Run: headless pygame with SDL's dummy video driver; simulated clock (each Clock.tick advances the game by its frame time, no real sleeping); random seed 0; keys injected as events and as key.get_pressed() state; mouse plan: one left click at the window centre at the start of phase 2, then a move to the lower-right quarter at the start of phase 3.
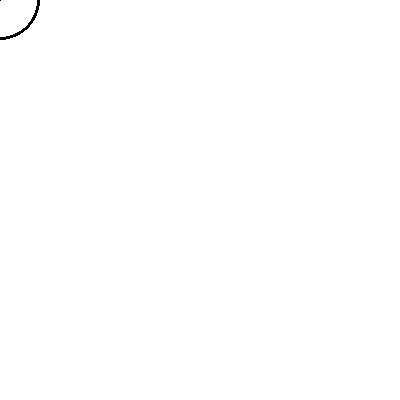
Frame 1 of 4 · flips 1–60 · no input
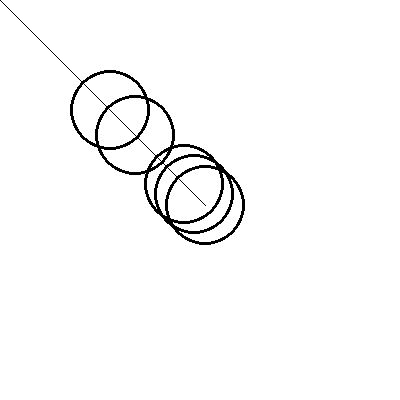
Frame 2 of 4 · flips 61–180 · clicked the window centre · tapped SPACE, RETURN · held RIGHT (→), D
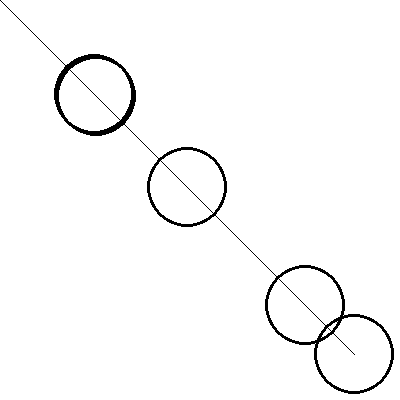
Frame 3 of 4 · flips 181–300 · moved the mouse to the lower-right quarter · held DOWN (↓), S
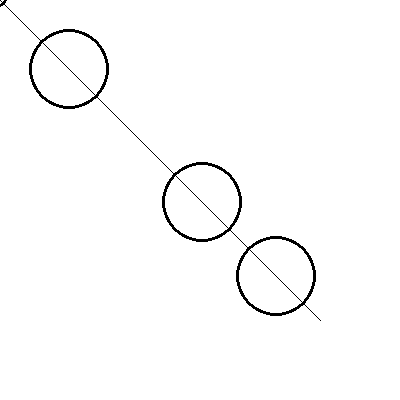
Frame 4 of 4 · flips 301–420 · held LEFT (←), A, UP (↑), W

The pygame program that drew these frames:

#coding: utf-8
from pygame import *
from pygame.locals import *
screen=display.set_mode((400,400),0,24)
white=Color(255,255,255)
black=Color(0,0,0)

N = 5
k = 10.0
m = 1.0
r = [(0.0,0.0)]*(N+2)
v = [(0.0,0.0)]*(N+2)
dt = 0.02

x,y = mouse.get_pos()
for i in range(N+2):
    r[i] = (x*i/(N+1),y*i/(N+1))


while True:
    event.get()
    pressed = key.get_pressed()
    if pressed[K_q]:
        break
    x,y = mouse.get_pos()
    r[N+1] = (x,y)
    F = [(0.0,0.0)]*(N+2)
    for i in range(N+1):
        dr = (r[i+1][0] - r[i][0],  r[i+1][1] - r[i][1])
        fx = k * dr[0]
        fy = k * dr[1]
        F[i]   = (F[i][0] + fx, F[i][1] + fy)
        F[i+1] = (F[i+1][0] - fx, F[i+1][1] - fy)
    for i in range(1,N+1):
        a = (F[i][0] / m, F[i][1] / m)
        v[i] = (v[i][0]+dt*a[0], v[i][1]+dt*a[1])
        r[i] = (r[i][0]+dt*v[i][0], r[i][1]+dt*v[i][1])
    screen.fill(white)
    for i in range(0,N+1):
        draw.line(screen, black, (r[i][0],r[i][1]), (r[i+1][0],r[i+1][1]), 1)
    for i in range(1,N+1):
        draw.circle(screen, black, (r[i][0],r[i][1]), 40, 3)
    display.flip()
    time.wait(20)
